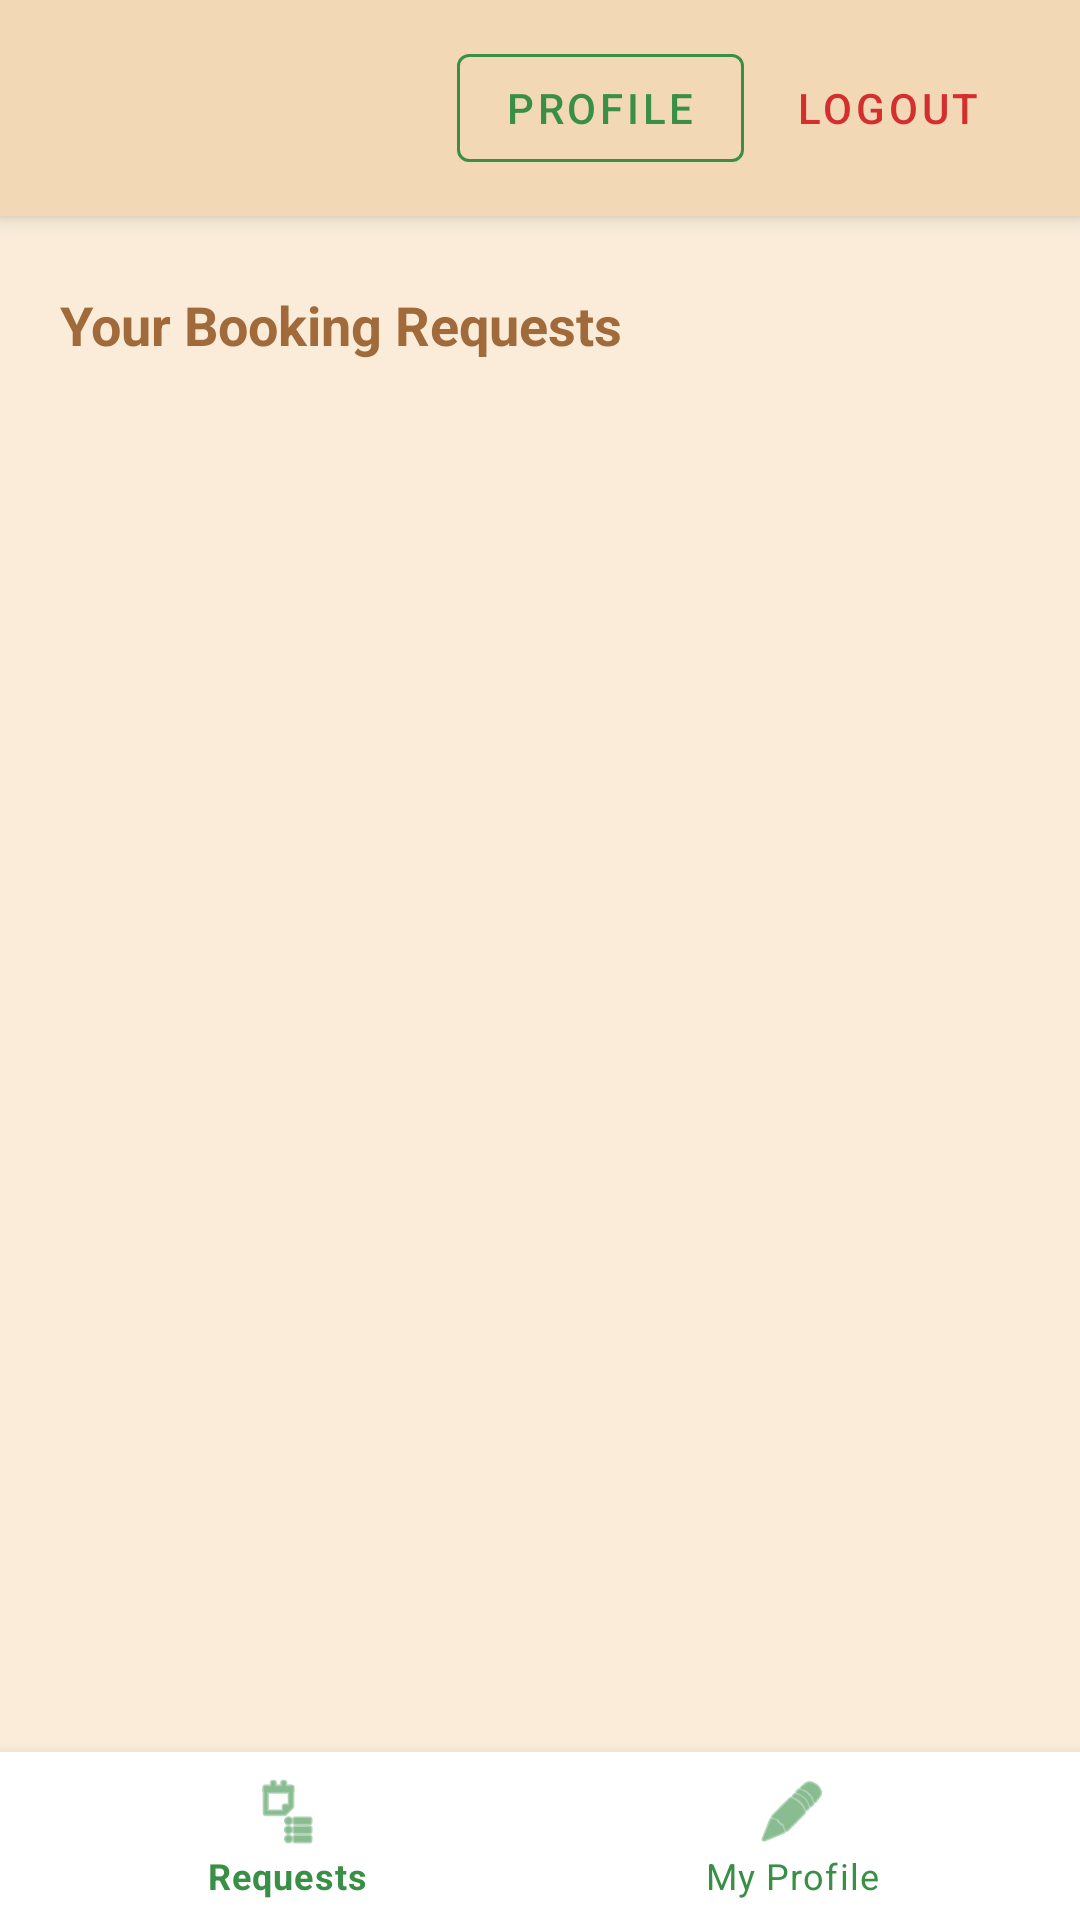

Write the Android layout XML for this screen, with the resource values it uses.
<!-- AndroidManifest.xml: application theme Theme.NannySystem -->
<!-- res/layout/activity_nanny_dashboard.xml -->
<?xml version="1.0" encoding="utf-8"?>
<androidx.constraintlayout.widget.ConstraintLayout xmlns:android="http://schemas.android.com/apk/res/android"
    xmlns:app="http://schemas.android.com/apk/res-auto"
    android:layout_width="match_parent"
    android:layout_height="match_parent"
    android:background="#FAECD9">

    
    <androidx.constraintlayout.widget.ConstraintLayout
        android:id="@+id/headerLayout"
        android:layout_width="match_parent"
        android:layout_height="wrap_content"
        android:background="#F3D8B6"
        android:elevation="4dp"
        android:paddingHorizontal="20dp"
        android:paddingVertical="12dp"
        app:layout_constraintTop_toTopOf="parent">

        <TextView
            android:id="@+id/tvNannyWelcome"
            android:layout_width="0dp"
            android:layout_height="wrap_content"
            android:layout_marginEnd="8dp"
            android:textColor="#A06A3B"
            android:textSize="20sp"
            android:textStyle="bold"
            app:layout_constraintBottom_toBottomOf="parent"
            app:layout_constraintEnd_toStartOf="@+id/btnEditProfile"
            app:layout_constraintStart_toStartOf="parent"
            app:layout_constraintTop_toTopOf="parent" />

        
        <com.google.android.material.button.MaterialButton
            android:id="@+id/btnEditProfile"
            style="@style/Widget.MaterialComponents.Button.OutlinedButton"
            android:layout_width="wrap_content"
            android:layout_height="wrap_content"
            android:layout_marginEnd="4dp"
            android:text="Profile"
            android:textColor="#3A8F46"
            app:strokeColor="#3A8F46"
            app:strokeWidth="1dp"
            app:layout_constraintBottom_toBottomOf="parent"
            app:layout_constraintEnd_toStartOf="@+id/btnNannyLogout"
            app:layout_constraintTop_toTopOf="parent" />

        
        <com.google.android.material.button.MaterialButton
            android:id="@+id/btnNannyLogout"
            style="@style/Widget.MaterialComponents.Button.TextButton"
            android:layout_width="wrap_content"
            android:layout_height="wrap_content"
            android:text="Logout"
            android:textColor="#D32F2F"
            app:layout_constraintBottom_toBottomOf="parent"
            app:layout_constraintEnd_toEndOf="parent"
            app:layout_constraintTop_toTopOf="parent" />

    </androidx.constraintlayout.widget.ConstraintLayout>

    
    <TextView
        android:id="@+id/tvSectionTitle"
        android:layout_width="match_parent"
        android:layout_height="wrap_content"
        android:paddingHorizontal="20dp"
        android:paddingTop="24dp"
        android:paddingBottom="12dp"
        android:text="Your Booking Requests"
        android:textColor="#A06A3B"
        android:textSize="18sp"
        android:textStyle="bold"
        app:layout_constraintTop_toBottomOf="@id/headerLayout" />

    
    <androidx.recyclerview.widget.RecyclerView
        android:id="@+id/rvBookingRequests"
        android:layout_width="match_parent"
        android:layout_height="0dp"
        android:clipToPadding="false"
        android:paddingHorizontal="12dp"
        android:paddingBottom="12dp"
        app:layout_constraintBottom_toBottomOf="parent"
        app:layout_constraintTop_toBottomOf="@id/tvSectionTitle" />

    <com.google.android.material.bottomnavigation.BottomNavigationView
        android:id="@+id/nannyBottomNav"
        android:layout_width="match_parent"
        android:layout_height="wrap_content"
        android:background="#FFFFFF"
        app:itemIconTint="#3A8F46"
        app:itemTextColor="#3A8F46"
        app:layout_constraintBottom_toBottomOf="parent"
        app:layout_constraintEnd_toEndOf="parent"
        app:layout_constraintStart_toStartOf="parent"
        app:menu="@menu/nanny_nav_menu" />

</androidx.constraintlayout.widget.ConstraintLayout>
<!-- resources referenced by this layout -->
<resources>
  <style name="Theme.NannySystem" parent="Theme.MaterialComponents.DayNight.DarkActionBar">
          
          <item name="colorPrimary">@color/purple_500</item>
          <item name="colorPrimaryVariant">@color/purple_700</item>
          <item name="colorOnPrimary">@color/white</item>
          
          <item name="colorSecondary">@color/teal_200</item>
          <item name="colorSecondaryVariant">@color/teal_700</item>
          <item name="colorOnSecondary">@color/black</item>
          
          <item name="android:statusBarColor">?attr/colorPrimaryVariant</item>
          
      </style>
  <!-- not gathered from this repository: default colours our renderer supplied (Android Studio template values) -->
  <color name="purple_500">#FF6200EE</color>
  <color name="purple_700">#FF3700B3</color>
  <color name="teal_200">#FF03DAC5</color>
  <color name="teal_700">#FF018786</color>
  <color name="black">#FF000000</color>
  <color name="white">#FFFFFFFF</color>
</resources>
